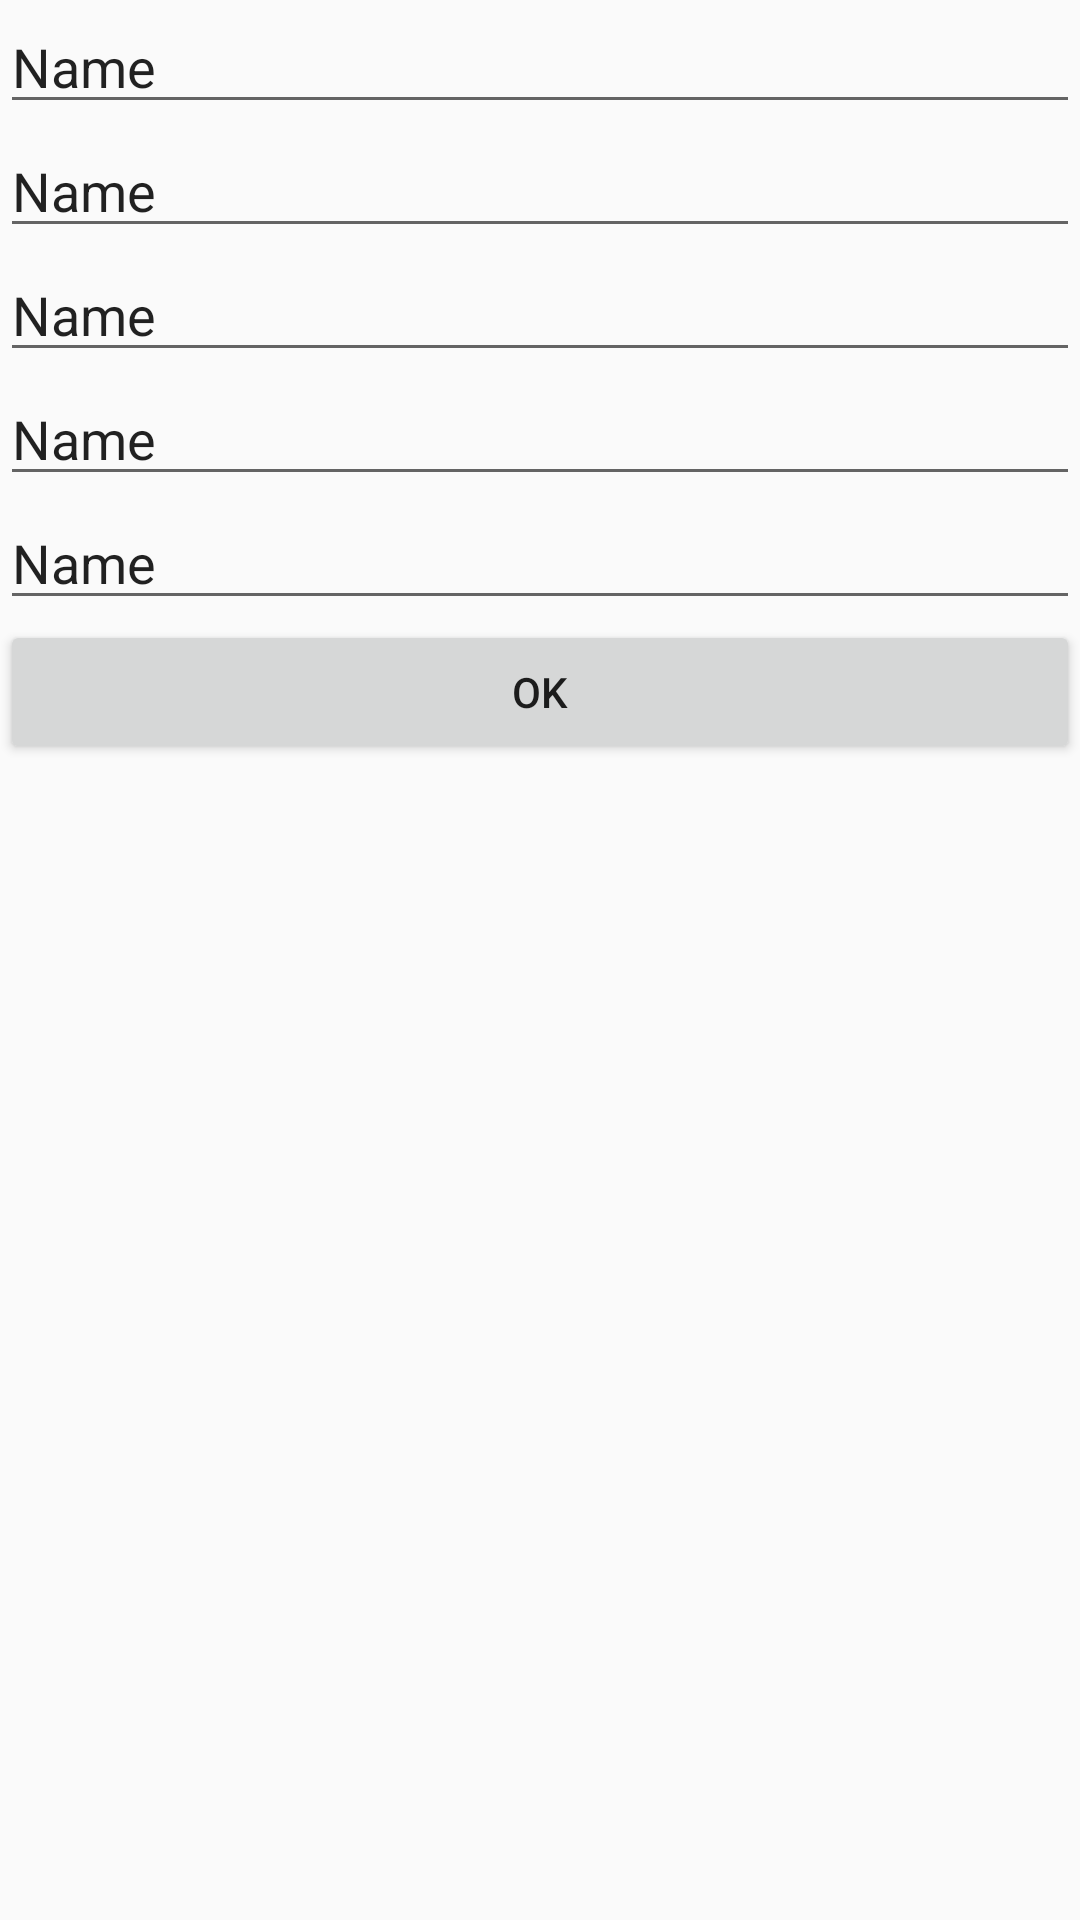

Write the Android layout XML for this screen, with the resource values it uses.
<!-- AndroidManifest.xml: application theme Theme.AppCompat.Light.NoActionBar -->
<!-- res/layout/editar_dialog.xml -->
<?xml version="1.0" encoding="utf-8"?>
<LinearLayout xmlns:android="http://schemas.android.com/apk/res/android"
    xmlns:tools="http://schemas.android.com/tools"
    android:orientation="vertical" android:layout_width="wrap_content"
    android:layout_height="wrap_content">

    <EditText
        android:layout_width="match_parent"
        android:layout_height="wrap_content"
        android:inputType="textPersonName"
        android:text="Name"
        android:ems="10"
        android:id="@+id/editJ1"
        android:maxLength="16"
        tools:ignore="HardcodedText" />

    <EditText
        android:layout_width="match_parent"
        android:layout_height="wrap_content"
        android:inputType="textPersonName"
        android:text="Name"
        android:ems="10"
        android:id="@+id/editJ2"
        android:maxLength="16"
        tools:ignore="HardcodedText" />

    <EditText
        android:layout_width="match_parent"
        android:layout_height="wrap_content"
        android:inputType="textPersonName"
        android:text="Name"
        android:ems="10"
        android:id="@+id/editJ3"
        android:maxLength="16"
        tools:ignore="HardcodedText" />

    <EditText
        android:layout_width="match_parent"
        android:layout_height="wrap_content"
        android:inputType="textPersonName"
        android:text="Name"
        android:ems="10"
        android:id="@+id/editJ4"
        android:maxLength="16"
        tools:ignore="HardcodedText" />

    <EditText
        android:layout_width="match_parent"
        android:layout_height="wrap_content"
        android:inputType="textPersonName"
        android:text="Name"
        android:ems="10"
        android:id="@+id/editJ5"
        android:maxLength="16"
        tools:ignore="HardcodedText" />

    <Button
        android:text="@string/ok"
        android:layout_width="match_parent"
        android:layout_height="wrap_content"
        android:id="@+id/btnEditOk"
         />
</LinearLayout>
<!-- resources referenced by this layout -->
<resources>
  <string name="ok">OK</string>
</resources>
